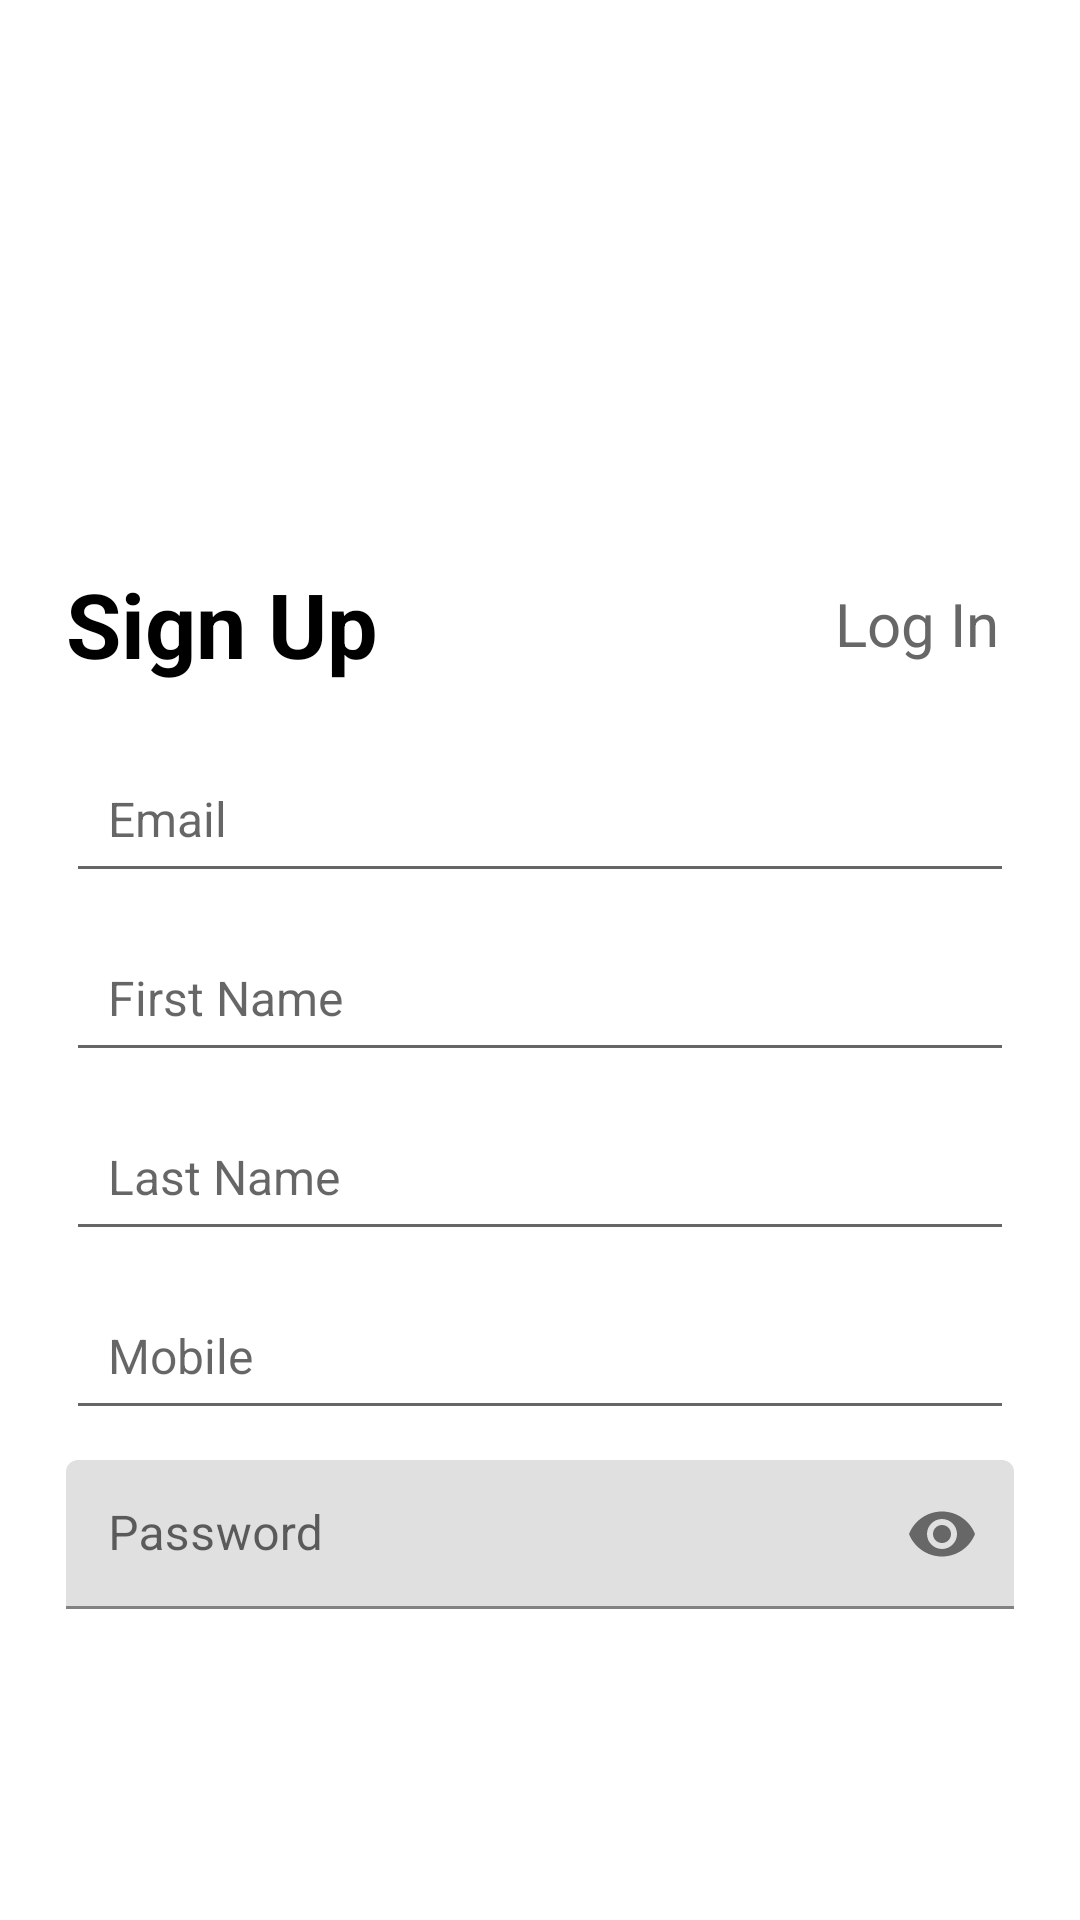

Here is an Android app screen rendered from its layout file. Give the layout XML and the strings, colors and styles it references.
<!-- AndroidManifest.xml: application theme AppTheme -->
<!-- res/layout/signup_fragment.xml -->
<?xml version="1.0" encoding="utf-8"?>
<androidx.constraintlayout.widget.ConstraintLayout xmlns:android="http://schemas.android.com/apk/res/android"
    android:layout_width="match_parent"
    android:layout_height="match_parent"
    xmlns:app="http://schemas.android.com/apk/res-auto"
    android:background="@android:color/transparent">

    <TextView
        android:id="@+id/tvSignUp"
        android:layout_width="wrap_content"
        android:layout_height="wrap_content"
        android:text="@string/sign_up"
        app:layout_constraintStart_toStartOf="parent"
        app:layout_constraintBottom_toTopOf="@id/etEmail"
        android:layout_marginBottom="20dp"
        android:layout_marginStart="22dp"
        android:textSize="30sp"
        android:textStyle="bold"
        android:textColor="@color/colorBlack"/>

    <TextView
        android:id="@+id/tvLogin"
        android:layout_width="wrap_content"
        android:layout_height="wrap_content"
        android:text="@string/log_in"
        android:padding="5dp"
        app:layout_constraintEnd_toEndOf="parent"
        app:layout_constraintTop_toTopOf="@id/tvSignUp"
        app:layout_constraintBottom_toBottomOf="@id/tvSignUp"
        android:layout_marginEnd="22dp"
        android:textSize="20sp"
        android:textColor="@color/colorGray"/>


    <EditText
        android:id="@+id/etEmail"
        android:layout_width="match_parent"
        android:layout_height="wrap_content"
        app:layout_constraintBottom_toTopOf="@id/etFirstName"
        android:hint="@string/edittext_hint_email_id"
        android:inputType="textEmailAddress"
        android:imeOptions="actionNext"
        android:layout_marginStart="22dp"
        android:layout_marginEnd="22dp"
        android:layout_marginBottom="10dp"
        android:textSize="16sp"
        android:padding="14dp"/>

    <EditText
        android:id="@+id/etFirstName"
        android:layout_width="match_parent"
        android:layout_height="wrap_content"
        android:hint="@string/edittext_hint_first_name"
        android:inputType="textPersonName"
        android:imeOptions="actionNext"
        app:layout_constraintBottom_toTopOf="@id/etLastName"
        android:layout_marginStart="22dp"
        android:layout_marginEnd="22dp"
        android:layout_marginBottom="10dp"
        android:textSize="16sp"
        android:padding="14dp"/>

    <EditText
        android:id="@+id/etLastName"
        android:layout_width="match_parent"
        android:layout_height="wrap_content"
        android:hint="@string/edittext_hint_last_name"
        android:inputType="textPersonName"
        android:imeOptions="actionNext"
        app:layout_constraintBottom_toTopOf="@id/etPhone"
        android:layout_marginStart="22dp"
        android:layout_marginEnd="22dp"
        android:layout_marginBottom="10dp"
        android:textSize="16sp"
        android:padding="14dp"/>

    <EditText
        android:id="@+id/etPhone"
        android:layout_width="match_parent"
        android:layout_height="wrap_content"
        android:hint="@string/edittext_hint_mobile"
        android:inputType="phone"
        android:imeOptions="actionNext"
        app:layout_constraintBottom_toTopOf="@id/etPassword_layout"
        android:layout_marginStart="22dp"
        android:layout_marginEnd="22dp"
        android:layout_marginBottom="10dp"
        android:textSize="16sp"
        android:padding="14dp"/>

    <com.google.android.material.textfield.TextInputLayout
        android:id="@+id/etPassword_layout"
        android:layout_width="match_parent"
        android:layout_height="wrap_content"
        app:layout_constraintBottom_toTopOf="@id/tvSignUpButton"
        android:layout_marginStart="22dp"
        android:layout_marginEnd="22dp"
        android:layout_marginBottom="24dp"
        app:passwordToggleEnabled="true" >

        <com.google.android.material.textfield.TextInputEditText
            android:id="@+id/etPassword"
            android:layout_width="match_parent"
            android:layout_height="wrap_content"
            android:hint="@string/edittext_hint_password"
            android:inputType="textPassword"
            android:imeOptions="actionDone"
            android:textSize="16sp"
            android:padding="14dp"
            android:singleLine="true" />
    </com.google.android.material.textfield.TextInputLayout>


    <TextView
        android:id="@+id/tvSignUpButton"
        android:layout_width="match_parent"
        android:layout_height="wrap_content"
        android:text="@string/sign_up"
        android:gravity="center"
        app:layout_constraintBottom_toBottomOf="parent"
        android:textColor="@android:color/white"
        android:textColorHint="@android:color/white"
        android:layout_marginStart="22dp"
        android:layout_marginEnd="22dp"
        android:layout_marginBottom="30dp"
        android:textSize="16sp"
        android:background="@drawable/btn_red_background"
        android:padding="14dp"/>

</androidx.constraintlayout.widget.ConstraintLayout>
<!-- resources referenced by this layout -->
<resources>
  <color name="colorBlack">#000000</color>
  <color name="colorGray">#F3606060</color>
  <string name="edittext_hint_email_id">Email</string>
  <string name="edittext_hint_first_name">First Name</string>
  <string name="edittext_hint_last_name">Last Name</string>
  <string name="edittext_hint_mobile">Mobile</string>
  <string name="edittext_hint_password">Password</string>
  <string name="log_in">Log In</string>
  <string name="sign_up">Sign Up</string>
  <style name="AppTheme" parent="Theme.MaterialComponents.Light.NoActionBar">
          
          <item name="colorPrimary">@color/colorPrimary</item>
          <item name="colorPrimaryDark">@color/colorPrimaryDark</item>
          <item name="colorAccent">@color/colorAccent</item>
      </style>
  <color name="colorPrimary">#0d47a1</color>
  <color name="colorPrimaryDark">#002171</color>
  <color name="colorAccent">#FFC107</color>
</resources>
